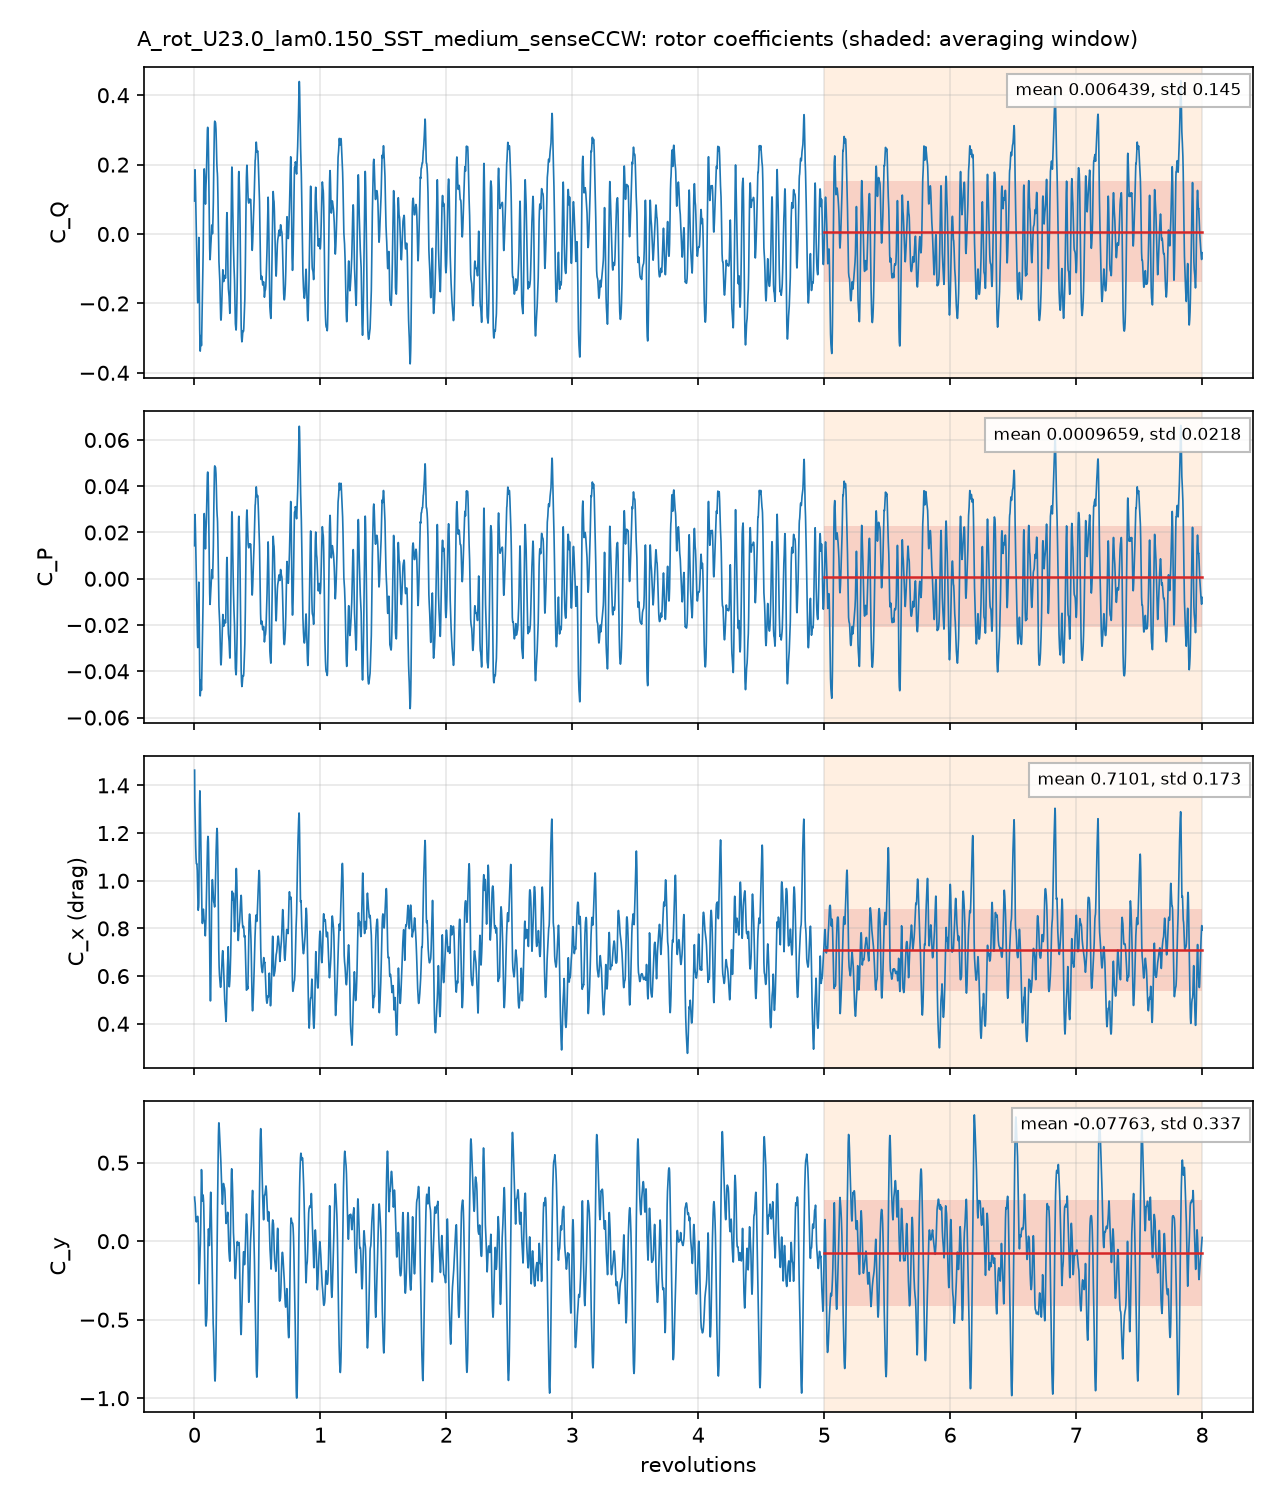

The data file committed next to this chart (first rows):
# A_rot_U23.0_lam0.150_SST_medium_senseC…, per unit span; C_Q = Q'/(q 2R R), C_P = lambda C_Q, C_x, y = F'/(q 2R)
# averaging window 5 .. 8 revolutions; d…
t_s, revolutions, azimuth_blade1_deg, CQ, CP, Cx, Cy, CQ_blade1, CQ_blade2, CQ_blade3
0.0002582, 0.001396, 0.5024, 0.09513, 0.01427, 1.464, 0.2808, 0.1962, 0.1338, -0.2348
0.0005057, 0.002733, 0.9839, 0.1658, 0.02486, 1.335, 0.2617, 0.2214, 0.1072, -0.1628
0.0007802, 0.004216, 1.518, 0.1852, 0.02778, 1.291, 0.2536, 0.2281, 0.07418, -0.1171
0.001025, 0.005538, 1.994, 0.1768, 0.02651, 1.253, 0.242, 0.2197, 0.04432, -0.08726
0.00153, 0.008269, 2.977, 0.1354, 0.02031, 1.169, 0.1851, 0.2251, -0.0375, -0.05224
0.001802, 0.009741, 3.507, 0.1062, 0.01593, 1.145, 0.1599, 0.2267, -0.07494, -0.04558
0.002058, 0.01112, 4.003, 0.07691, 0.01154, 1.117, 0.1443, 0.2274, -0.1065, -0.04403
0.002325, 0.01257, 4.524, 0.04606, 0.006909, 1.096, 0.133, 0.2282, -0.134, -0.04814
0.002582, 0.01395, 5.023, 0.01636, 0.002454, 1.082, 0.1253, 0.2291, -0.1547, -0.058
0.00283, 0.01529, 5.505, -0.008042, -0.001206, 1.072, 0.1232, 0.2302, -0.1672, -0.07107
0.003333, 0.01801, 6.484, -0.05644, -0.008467, 1.072, 0.1373, 0.2284, -0.1731, -0.1118
0.003592, 0.01941, 6.989, -0.08445, -0.01267, 1.069, 0.1462, 0.2246, -0.1729, -0.1362
0.003851, 0.02081, 7.493, -0.115, -0.01725, 1.059, 0.1516, 0.2191, -0.174, -0.1601
0.004112, 0.02222, 8, -0.1439, -0.02159, 1.043, 0.1546, 0.2135, -0.1734, -0.184
0.004376, 0.02365, 8.514, -0.1732, -0.02598, 1.014, 0.1571, 0.2046, -0.1718, -0.206
0.00462, 0.02497, 8.988, -0.1917, -0.02876, 0.9831, 0.158, 0.1955, -0.1646, -0.2227
0.004893, 0.02644, 9.52, -0.1983, -0.02974, 0.9414, 0.1583, 0.1857, -0.1494, -0.2346
0.005407, 0.02922, 10.52, -0.1596, -0.02393, 0.8759, 0.1251, 0.178, -0.09937, -0.2382
0.005647, 0.03052, 10.99, -0.1211, -0.01817, 0.8768, 0.07545, 0.1868, -0.07375, -0.2341
0.005903, 0.0319, 11.48, -0.07635, -0.01145, 0.8859, 0.001641, 0.203, -0.05094, -0.2285
0.006173, 0.03336, 12.01, -0.02946, -0.004418, 0.8888, -0.1024, 0.22, -0.0345, -0.2149
0.006424, 0.03472, 12.5, -0.009906, -0.001486, 0.9072, -0.2051, 0.2323, -0.02583, -0.2163
0.006681, 0.03611, 13, -0.03896, -0.005844, 0.988, -0.2708, 0.239, -0.02303, -0.2549
0.006946, 0.03754, 13.51, -0.1085, -0.01627, 1.122, -0.2693, 0.2396, -0.02586, -0.3223
0.00745, 0.04026, 14.5, -0.2314, -0.03471, 1.319, -0.1808, 0.2262, -0.04742, -0.4101
0.007709, 0.04166, 15, -0.2748, -0.04122, 1.362, -0.1373, 0.2162, -0.06685, -0.4242
0.00796, 0.04302, 15.49, -0.3084, -0.04627, 1.377, -0.1005, 0.2057, -0.09046, -0.4237
0.008222, 0.04444, 16, -0.3294, -0.04941, 1.362, -0.07089, 0.1944, -0.1169, -0.4069
0.008476, 0.04581, 16.49, -0.3375, -0.05062, 1.333, -0.04471, 0.1825, -0.1406, -0.3795
0.00874, 0.04723, 17, -0.3309, -0.04963, 1.285, -0.01651, 0.1689, -0.1592, -0.3405
0.00926, 0.05004, 18.02, -0.2984, -0.04476, 1.168, 0.1075, 0.1358, -0.1762, -0.2581
0.00952, 0.05145, 18.52, -0.2926, -0.0439, 1.109, 0.2079, 0.1171, -0.1838, -0.2259
0.009773, 0.05282, 19.01, -0.3042, -0.04563, 1.073, 0.3221, 0.09645, -0.1921, -0.2086
0.01002, 0.05415, 19.49, -0.3185, -0.04778, 1.045, 0.4131, 0.07882, -0.1983, -0.1991
0.01028, 0.05555, 20, -0.3215, -0.04823, 1.011, 0.456, 0.06519, -0.2007, -0.186
0.01053, 0.05691, 20.49, -0.3088, -0.04633, 0.9602, 0.4482, 0.05925, -0.2003, -0.1678
0.0108, 0.05835, 21.01, -0.2804, -0.04206, 0.9017, 0.4003, 0.0631, -0.1956, -0.1479
0.0113, 0.06106, 21.98, -0.2206, -0.03309, 0.8348, 0.3044, 0.09567, -0.1765, -0.1397
0.01156, 0.06248, 22.49, -0.1885, -0.02828, 0.8208, 0.2678, 0.1191, -0.1612, -0.1463
0.01183, 0.06392, 23.01, -0.1639, -0.02459, 0.822, 0.2563, 0.1331, -0.1423, -0.1547
0.01207, 0.06525, 23.49, -0.1495, -0.02242, 0.8352, 0.2709, 0.1349, -0.1219, -0.1625
0.01233, 0.06662, 23.98, -0.13, -0.0195, 0.8524, 0.2895, 0.1378, -0.09852, -0.1692
0.01258, 0.06801, 24.48, -0.09576, -0.01436, 0.8653, 0.2948, 0.1525, -0.07262, -0.1757
0.01312, 0.0709, 25.52, 0.01629, 0.002443, 0.8807, 0.2763, 0.2175, -0.01205, -0.1892
0.01336, 0.07219, 25.99, 0.07681, 0.01152, 0.8726, 0.2576, 0.2557, 0.01618, -0.195
0.01363, 0.07367, 26.52, 0.135, 0.02025, 0.8564, 0.2278, 0.2957, 0.0417, -0.2024
0.01387, 0.07495, 26.98, 0.1695, 0.02543, 0.8443, 0.1817, 0.3281, 0.05216, -0.2108
0.01414, 0.0764, 27.5, 0.186, 0.0279, 0.8356, 0.1178, 0.3578, 0.05114, -0.223
0.0144, 0.0778, 28.01, 0.1878, 0.02817, 0.8316, 0.04813, 0.3829, 0.04052, -0.2356
0.01465, 0.07919, 28.51, 0.1809, 0.02713, 0.8306, -0.02128, 0.4022, 0.02413, -0.2454
0.01515, 0.08189, 29.48, 0.1595, 0.02392, 0.8175, -0.1594, 0.4249, -0.01704, -0.2484
0.01543, 0.08337, 30.01, 0.1433, 0.02149, 0.8, -0.2398, 0.4278, -0.04453, -0.24
0.01567, 0.08468, 30.49, 0.1222, 0.01833, 0.7795, -0.3183, 0.4239, -0.07505, -0.2266
0.01595, 0.08617, 31.02, 0.0918, 0.01377, 0.7689, -0.422, 0.4156, -0.1181, -0.2057
0.01619, 0.08751, 31.5, 0.08624, 0.01294, 0.7798, -0.4924, 0.4166, -0.1455, -0.1848
0.01645, 0.08891, 32.01, 0.1052, 0.01579, 0.7983, -0.5298, 0.4243, -0.1559, -0.1631
0.01696, 0.09165, 32.99, 0.1408, 0.02112, 0.8427, -0.5405, 0.4305, -0.155, -0.1347
0.01722, 0.09305, 33.5, 0.1492, 0.02238, 0.8803, -0.532, 0.4282, -0.1497, -0.1293
... 4,942 more rows
